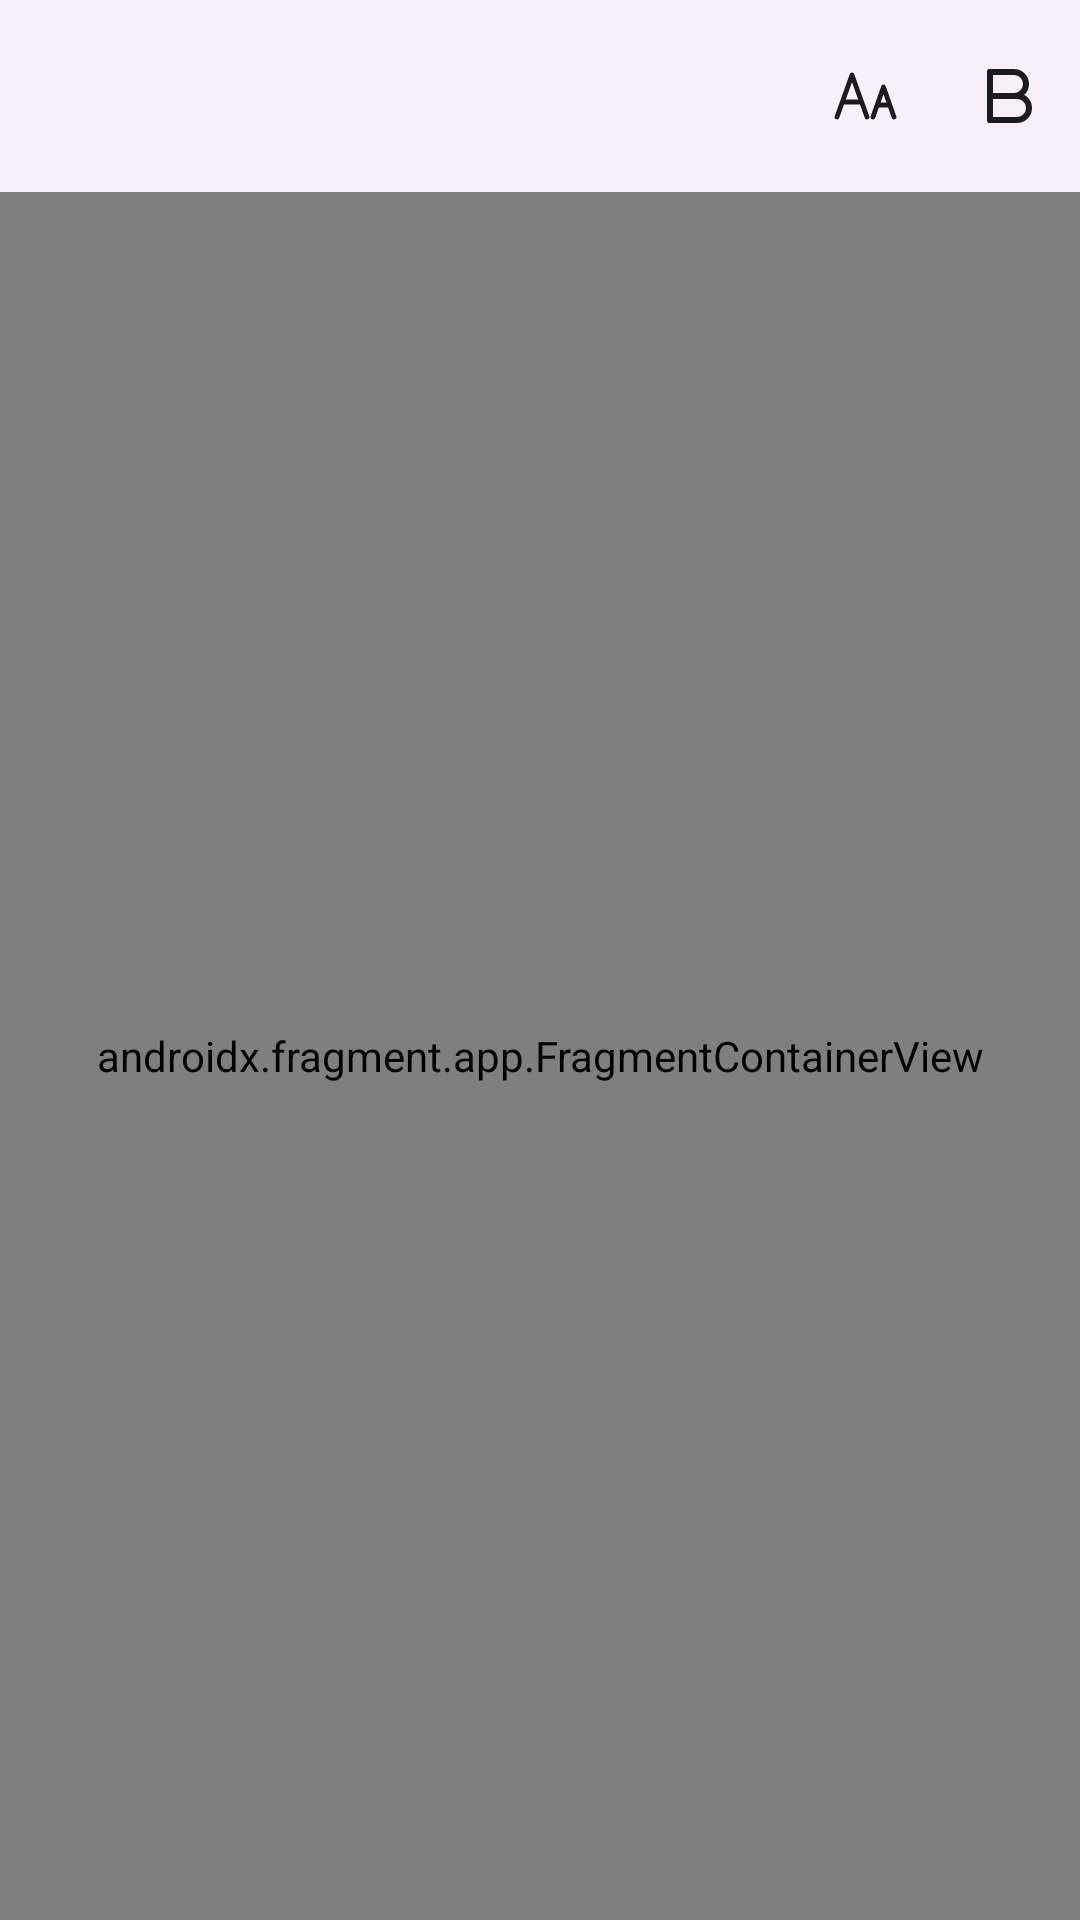

The Android layout XML behind this screen, and the referenced resources:
<!-- AndroidManifest.xml: application theme Theme.ExEmployee -->
<!-- res/layout/activity_main.xml -->
<?xml version="1.0" encoding="utf-8"?>
<androidx.drawerlayout.widget.DrawerLayout
    xmlns:android="http://schemas.android.com/apk/res/android"
    xmlns:app="http://schemas.android.com/apk/res-auto"
    android:id="@+id/drawerLayout"
    android:layout_width="match_parent" android:layout_height="match_parent"
    android:fitsSystemWindows="true">

    <androidx.coordinatorlayout.widget.CoordinatorLayout
        android:layout_width="match_parent" android:layout_height="match_parent"
        android:background="?attr/colorSurfaceContainerLow">

        <com.google.android.material.appbar.AppBarLayout
            android:id="@+id/appBarLayout" android:layout_width="match_parent"
            android:layout_height="wrap_content"
            android:background="@android:color/transparent"
            app:elevation="0dp"
            app:liftOnScroll="false">

            <com.google.android.material.appbar.MaterialToolbar
                android:id="@+id/toolbar" android:layout_width="match_parent"
                android:layout_height="?attr/actionBarSize"
                app:titleCentered="true"
                app:titleTextColor="?attr/colorOnSurface"
                app:navigationIconTint="?attr/colorOnSurface"
                app:menu="@menu/toolbar_menu"/>
        </com.google.android.material.appbar.AppBarLayout>

        <androidx.fragment.app.FragmentContainerView android:id="@+id/nav_host_fragment"
            android:name="androidx.navigation.fragment.NavHostFragment"
            android:layout_width="match_parent" android:layout_height="match_parent"
            app:layout_behavior="@string/appbar_scrolling_view_behavior"
            app:defaultNavHost="true" app:navGraph="@navigation/nav_graph"/>

    </androidx.coordinatorlayout.widget.CoordinatorLayout>

    <com.google.android.material.navigation.NavigationView
        android:id="@+id/navDrawer"
        android:layout_width="wrap_content" android:layout_height="match_parent"
        android:layout_gravity="end"
        android:fitsSystemWindows="true"
        app:menu="@menu/drawer_menu"
        app:headerLayout="@layout/nav_drawer_header"
        app:dividerColor="?attr/colorOutlineVariant"
        app:dividerThickness="0.5dp"
        app:dividerInsetStart="74dp"
        app:dividerInsetEnd="16dp"/>
</androidx.drawerlayout.widget.DrawerLayout>
<!-- res/layout/nav_drawer_header.xml (included above) -->
<?xml version="1.0" encoding="utf-8"?>
<LinearLayout xmlns:android="http://schemas.android.com/apk/res/android"
    android:layout_width="match_parent" android:layout_height="wrap_content"
    android:orientation="vertical"
    android:background="?attr/colorPrimary"
    android:padding="20dp"
    android:gravity="start">

    <ImageView
        android:layout_width="48dp" android:layout_height="48dp"
        android:layout_marginBottom="8dp"
        android:src="@drawable/ic_powergrid_logo"
        android:contentDescription="@string/app_name"/>

    <TextView
        android:layout_width="wrap_content" android:layout_height="wrap_content"
        android:text="@string/app_name"
        android:textColor="?attr/colorOnPrimary"
        android:textAppearance="?attr/textAppearanceTitleLarge"
        android:textStyle="bold"/>

    <TextView
        android:layout_width="wrap_content" android:layout_height="wrap_content"
        android:text="@string/drawer_subtitle"
        android:textColor="?attr/colorOnPrimary"
        android:alpha="0.8"
        android:textAppearance="?attr/textAppearanceBodyMedium"/>
</LinearLayout>
<!-- resources referenced by this layout -->
<resources>
  <!-- drawable ic_powergrid_logo (drawable) -->
  <?xml version="1.0" encoding="utf-8"?>
  <vector xmlns:android="http://schemas.android.com/apk/res/android"
      android:width="108dp"
      android:height="108dp"
      android:viewportWidth="108"
      android:viewportHeight="108">
  
      
      <path
          android:fillColor="#FFFFFF"
          android:pathData="M54,24 L60,50 L66,80 L72,80 L60,24 Z" />
      <path
          android:fillColor="#FFFFFF"
          android:pathData="M54,24 L48,50 L42,80 L36,80 L48,24 Z" />
  
      
      <path
          android:fillColor="#FFFFFF"
          android:pathData="M38,42 L70,42 L68,38 L40,38 Z" />
      <path
          android:fillColor="#FFFFFF"
          android:pathData="M42,56 L66,56 L65,52 L43,52 Z" />
  
      
      <path
          android:strokeColor="#E87722"
          android:strokeWidth="1.5"
          android:pathData="M38,40 Q28,36 22,38" />
      <path
          android:strokeColor="#E87722"
          android:strokeWidth="1.5"
          android:pathData="M42,54 Q32,50 26,52" />
  
      
      <path
          android:strokeColor="#E87722"
          android:strokeWidth="1.5"
          android:pathData="M70,40 Q80,36 86,38" />
      <path
          android:strokeColor="#E87722"
          android:strokeWidth="1.5"
          android:pathData="M66,54 Q76,50 82,52" />
  
      
      <path
          android:fillColor="#FFFFFF"
          android:pathData="M34,80 L74,80 L72,76 L36,76 Z" />
  </vector>
  <string name="app_name">Ex-Employee</string>
  <string name="drawer_subtitle">Power Grid Corporation of India</string>
  <style name="Theme.ExEmployee" parent="Theme.Material3.DayNight.NoActionBar">
          <item name="colorPrimary">@color/md_theme_primary</item>
          <item name="colorOnPrimary">@color/md_theme_onPrimary</item>
          <item name="colorPrimaryContainer">@color/md_theme_primaryContainer</item>
          <item name="colorOnPrimaryContainer">@color/md_theme_onPrimaryContainer</item>
          <item name="colorSecondary">@color/md_theme_secondary</item>
          <item name="colorOnSecondary">@color/md_theme_onSecondary</item>
          <item name="colorTertiary">@color/md_theme_tertiary</item>
          <item name="colorSurface">@color/md_theme_surface</item>
          <item name="colorOnSurface">@color/md_theme_onSurface</item>
          <item name="colorSurfaceVariant">@color/md_theme_surfaceVariant</item>
          <item name="colorError">@color/md_theme_error</item>
          <item name="android:windowBackground">@color/md_theme_surface</item>
          <item name="android:statusBarColor">@android:color/transparent</item>
          <item name="android:navigationBarColor">@android:color/transparent</item>
          <item name="textAppearanceBodyLarge">@style/TextAppearance.ExEmployee.BodyLarge</item>
          <item name="textAppearanceBodyMedium">@style/TextAppearance.ExEmployee.BodyMedium</item>
          <item name="textAppearanceTitleLarge">@style/TextAppearance.ExEmployee.TitleLarge</item>
      </style>
  <color name="md_theme_primary">#005EB8</color>
  <color name="md_theme_onPrimary">#FFFFFF</color>
  <color name="md_theme_primaryContainer">#D6E4FF</color>
  <color name="md_theme_onPrimaryContainer">#001B47</color>
  <color name="md_theme_secondary">#E87722</color>
  <color name="md_theme_onSecondary">#FFFFFF</color>
  <color name="md_theme_tertiary">#006E2C</color>
  <color name="md_theme_surface">#FAFCFF</color>
  <color name="md_theme_onSurface">#1A1C1E</color>
  <color name="md_theme_surfaceVariant">#DEE3EB</color>
  <color name="md_theme_error">#BA1A1A</color>
  <style name="TextAppearance.ExEmployee.BodyLarge" parent="TextAppearance.Material3.BodyLarge">  <item name="android:textSize">17sp</item></style>
  <style name="TextAppearance.ExEmployee.BodyMedium" parent="TextAppearance.Material3.BodyMedium"> <item name="android:textSize">15sp</item></style>
  <style name="TextAppearance.ExEmployee.TitleLarge" parent="TextAppearance.Material3.TitleLarge"> <item name="android:textSize">22sp</item></style>
</resources>
